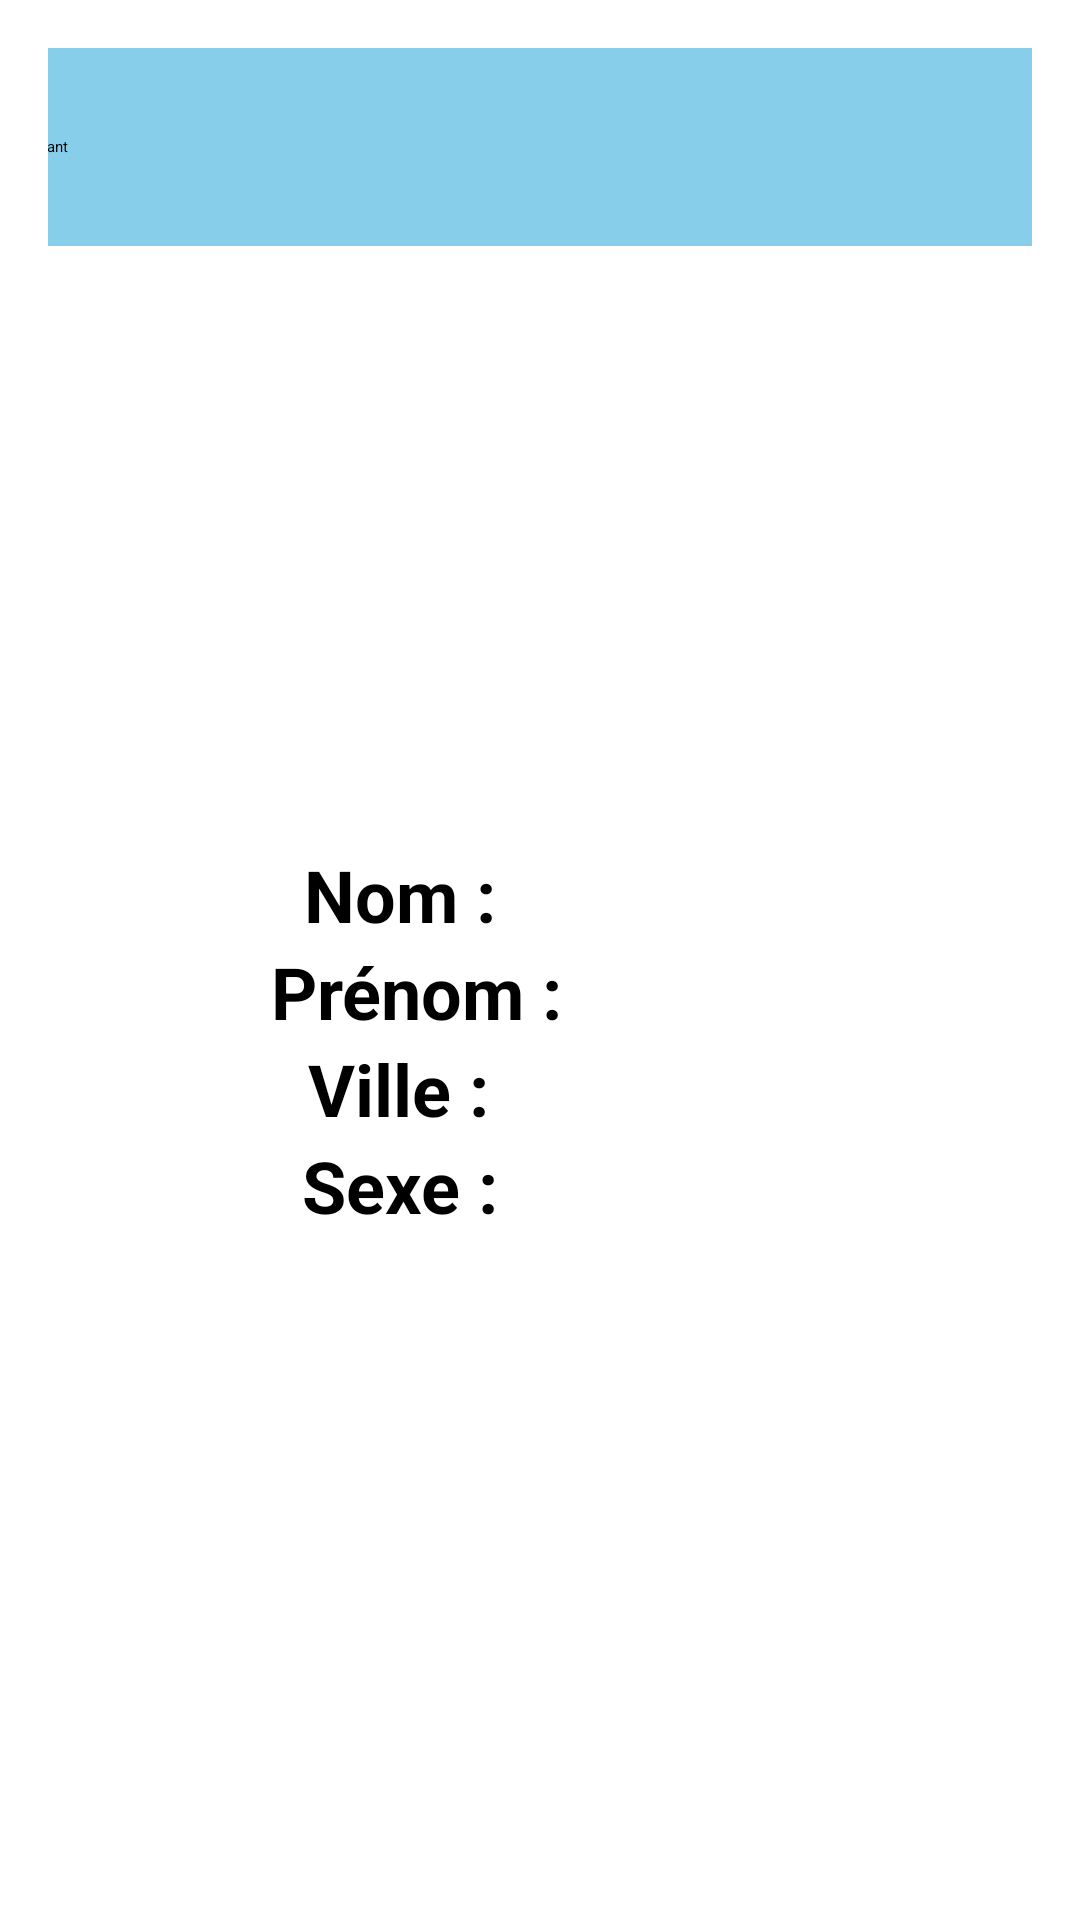

Produce the Android XML layout that renders to this screen, including the resource entries it uses.
<!-- AndroidManifest.xml: application theme Theme.Projetws -->
<!-- res/layout/activity_detail.xml -->
<androidx.constraintlayout.widget.ConstraintLayout xmlns:android="http://schemas.android.com/apk/res/android"
    xmlns:tools="http://schemas.android.com/tools"
    android:layout_width="match_parent"
    android:layout_height="match_parent"
    xmlns:app="http://schemas.android.com/apk/res-auto"
    android:padding="16dp">

    <androidx.appcompat.widget.Toolbar
        android:id="@+id/toolbar2"
        android:layout_width="379dp"
        android:layout_height="66dp"
        android:background="@color/bleuC"
        app:title="Détail étudiant"
        android:minHeight="?attr/actionBarSize"
        android:theme="?attr/actionBarTheme"
        app:layout_constraintEnd_toEndOf="parent"
        app:layout_constraintHorizontal_bias="0.513"
        app:layout_constraintStart_toStartOf="parent"
        app:layout_constraintTop_toTopOf="parent" />

    <ImageView
        android:id="@+id/imageEtudiant"
        android:layout_width="0dp"
        android:layout_height="200dp"
        android:scaleType="centerCrop"
        app:layout_constraintTop_toBottomOf="@id/toolbar2"
        app:layout_constraintStart_toStartOf="parent"
        app:layout_constraintEnd_toEndOf="parent" />

    
    <TextView
        android:id="@+id/nomTitre"
        android:layout_width="wrap_content"
        android:layout_height="wrap_content"
        android:text="Nom :"
        android:textSize="24sp"
        android:textStyle="bold"
        app:layout_constraintTop_toBottomOf="@id/imageEtudiant"
        app:layout_constraintStart_toStartOf="parent"
        app:layout_constraintEnd_toStartOf="@id/nom"
        android:paddingEnd="8dp" />

    <TextView
        android:id="@+id/nom"
        android:layout_width="wrap_content"
        android:layout_height="wrap_content"
        android:textSize="24sp"
        app:layout_constraintTop_toBottomOf="@id/imageEtudiant"
        app:layout_constraintStart_toEndOf="@id/nomTitre"
        app:layout_constraintEnd_toEndOf="parent" />

    

    <TextView
        android:id="@+id/prenomTitre"
        android:layout_width="wrap_content"
        android:layout_height="wrap_content"
        android:paddingEnd="8dp"
        android:text="Prénom :"
        android:textStyle="bold"

        android:textSize="24sp"
        app:layout_constraintEnd_toStartOf="@id/prenom"
        app:layout_constraintStart_toStartOf="parent"
        app:layout_constraintTop_toBottomOf="@id/nomTitre" />

    <TextView
        android:id="@+id/prenom"
        android:layout_width="wrap_content"
        android:layout_height="wrap_content"
        android:textSize="20sp"
        app:layout_constraintTop_toBottomOf="@id/nom"
        app:layout_constraintStart_toEndOf="@id/prenomTitre"
        app:layout_constraintEnd_toEndOf="parent" />

    

    <TextView
        android:id="@+id/villeTitre"
        android:layout_width="wrap_content"
        android:layout_height="wrap_content"
        android:paddingEnd="8dp"
        android:text="Ville :"
        android:textStyle="bold"

        android:textSize="24sp"
        app:layout_constraintEnd_toStartOf="@id/ville"
        app:layout_constraintStart_toStartOf="parent"
        app:layout_constraintTop_toBottomOf="@id/prenomTitre" />

    
    <TextView
        android:id="@+id/ville"
        android:layout_width="wrap_content"
        android:layout_height="wrap_content"
        android:layout_marginTop="4dp"
        android:textSize="20sp"
        app:layout_constraintEnd_toEndOf="parent"
        app:layout_constraintStart_toEndOf="@id/villeTitre"
        app:layout_constraintTop_toBottomOf="@id/prenom" />

    <TextView
        android:id="@+id/sexeTitre"
        android:layout_width="wrap_content"
        android:layout_height="wrap_content"
        android:text="Sexe :"
        android:textStyle="bold"

        android:textSize="24sp"
        app:layout_constraintTop_toBottomOf="@id/villeTitre"
        app:layout_constraintStart_toStartOf="parent"
        app:layout_constraintEnd_toStartOf="@id/sexe"
        android:paddingEnd="8dp" />

    
    <TextView
        android:id="@+id/sexe"
        android:layout_width="wrap_content"
        android:layout_height="wrap_content"
        android:layout_marginTop="4dp"
        android:textSize="20sp"
        app:layout_constraintEnd_toEndOf="parent"
        app:layout_constraintStart_toEndOf="@id/sexeTitre"
        app:layout_constraintTop_toBottomOf="@id/ville" />

    <TextView
        android:id="@+id/id_etudiant"
        android:visibility="gone"
        android:layout_width="wrap_content"
        android:layout_height="wrap_content"
        android:textSize="20sp"
        tools:ignore="MissingConstraints" />
</androidx.constraintlayout.widget.ConstraintLayout>
<!-- resources referenced by this layout -->
<resources>
  <color name="bleuC">#87CEEB</color>
</resources>
